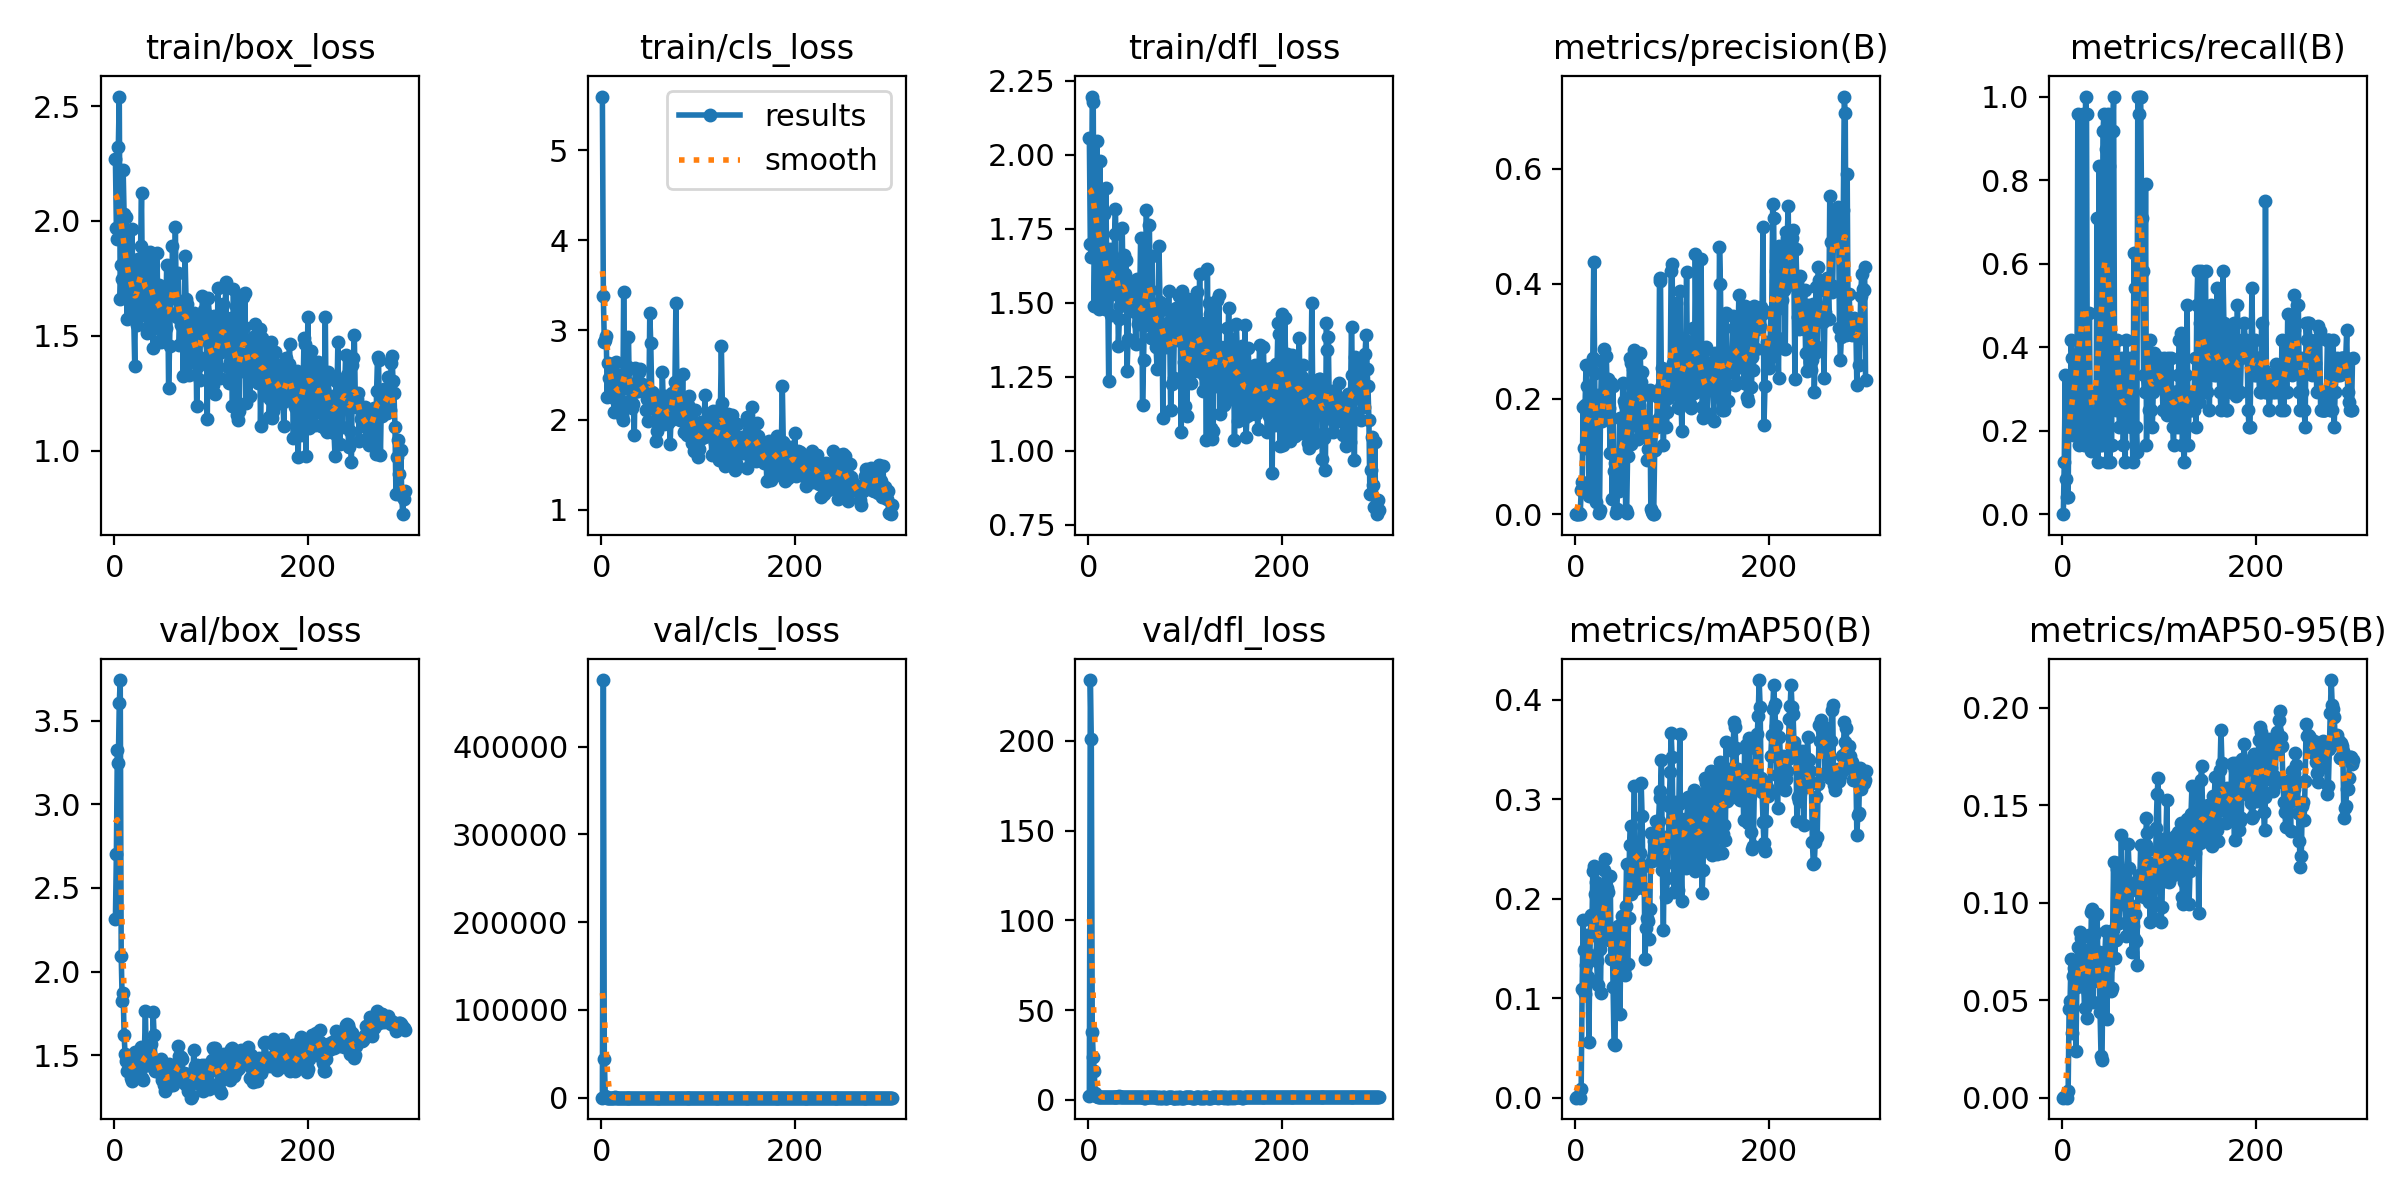

Data behind this chart, as committed beside it:
epoch, time, train/box_loss, train/cls_loss, train/dfl_loss, metrics/precision(B), metrics/recall(B), metrics/mAP50(B), metrics/mAP50-95(B), val/box_loss, val/cls_loss, val/dfl_loss, lr/pg0, lr/pg1, lr/pg2
1, 9.604, 2.268, 5.599, 2.057, 0, 0, 0, 0, 2.314, 3.88, 2.116, 0.0707, 0.003256, 0.003256
2, 17.58, 1.968, 3.379, 1.697, 0.00012, 0.125, 0.00018, 9e-05, 2.702, 475949, 233.8, 0.04068, 0.006567, 0.006567
3, 25.87, 1.923, 2.863, 1.654, 0.00051, 0.3333, 0.00032, 9e-05, 3.327, 44574, 201.1, 0.01063, 0.009857, 0.009857
4, 34.26, 2.32, 2.887, 2.197, 0.00144, 0.08333, 0.00058, 0.00015, 3.245, 1827, 38.02, 0.009901, 0.009901, 0.009901
5, 42.51, 2.541, 2.93, 2.179, 0.0001, 0.04167, 6e-05, 1e-05, 3.607, 519, 24.06, 0.009868, 0.009868, 0.009868
6, 50.46, 1.662, 2.26, 1.489, 0.04117, 0.04167, 0.00877, 0.00357, 3.744, 6.694, 16.27, 0.009835, 0.009835, 0.009835
7, 58.73, 1.81, 2.636, 1.72, 0.05598, 0.3139, 0.1093, 0.04547, 2.094, 158.9, 3.569, 0.009802, 0.009802, 0.009802
8, 67.06, 1.748, 2.464, 1.688, 0.1858, 0.2083, 0.178, 0.04986, 1.824, 3.772, 1.892, 0.009769, 0.009769, 0.009769
9, 75.37, 2.221, 2.62, 2.047, 0.1156, 0.4167, 0.1486, 0.07125, 1.874, 4.698, 1.923, 0.009736, 0.009736, 0.009736
10, 83.7, 2.028, 2.4, 1.681, 0.1897, 0.375, 0.1045, 0.03328, 1.62, 10.1, 1.746, 0.009703, 0.009703, 0.009703
11, 91.68, 1.706, 2.333, 1.479, 0.2582, 0.1891, 0.1335, 0.06243, 1.504, 16.93, 1.591, 0.00967, 0.00967, 0.00967
12, 99.8, 2.019, 2.541, 1.98, 0.2225, 0.25, 0.1637, 0.0663, 1.463, 2.901, 1.483, 0.009637, 0.009637, 0.009637
13, 107.8, 1.574, 2.088, 1.497, 0.163, 0.2083, 0.1216, 0.06052, 1.404, 6.781, 1.436, 0.009604, 0.009604, 0.009604
14, 116, 1.754, 2.23, 1.737, 0.03145, 0.25, 0.0563, 0.02404, 1.463, 287.1, 1.478, 0.009571, 0.009571, 0.009571
15, 124, 1.717, 2.646, 1.678, 0.2051, 0.2083, 0.1435, 0.05666, 1.484, 3.046, 1.476, 0.009538, 0.009538, 0.009538
16, 131.9, 1.811, 2.453, 1.798, 0.03142, 0.9583, 0.1831, 0.0771, 1.447, 2.271, 1.382, 0.009505, 0.009505, 0.009505
17, 140.2, 1.63, 2.233, 1.479, 0.2006, 0.1667, 0.1629, 0.05758, 1.366, 11.94, 1.342, 0.009472, 0.009472, 0.009472
18, 148.3, 1.966, 2.325, 1.888, 0.2709, 0.418, 0.2278, 0.08516, 1.343, 4.625, 1.381, 0.009439, 0.009439, 0.009439
19, 156.7, 1.764, 2.148, 1.617, 0.4384, 0.25, 0.2326, 0.08211, 1.39, 13.62, 1.354, 0.009406, 0.009406, 0.009406
20, 164.8, 1.585, 2.343, 1.54, 0.245, 0.375, 0.2046, 0.07628, 1.461, 2.774, 1.406, 0.009373, 0.009373, 0.009373
21, 172.8, 1.368, 2.048, 1.235, 0.0217, 0.9583, 0.2169, 0.0726, 1.521, 2.363, 1.447, 0.00934, 0.00934, 0.00934
22, 180.8, 1.75, 1.998, 1.682, 0.1937, 0.1667, 0.1372, 0.05786, 1.479, 7.416, 1.384, 0.009307, 0.009307, 0.009307
23, 188.8, 1.546, 3.423, 1.459, 0.207, 0.2083, 0.113, 0.04622, 1.454, 10.43, 1.385, 0.009274, 0.009274, 0.009274
24, 196.8, 1.834, 2.372, 1.641, 0.00258, 1, 0.1634, 0.07183, 1.422, 2.87, 1.367, 0.009241, 0.009241, 0.009241
25, 204.9, 1.668, 2.539, 1.59, 0.00722, 0.9583, 0.1493, 0.05547, 1.429, 2.558, 1.408, 0.009208, 0.009208, 0.009208
26, 212.9, 1.64, 2.357, 1.528, 0.1777, 0.1667, 0.1048, 0.04078, 1.384, 2.927, 1.374, 0.009175, 0.009175, 0.009175
27, 221.3, 1.893, 2.594, 1.732, 0.2659, 0.2083, 0.1931, 0.05686, 1.548, 3.582, 1.465, 0.009142, 0.009142, 0.009142
28, 229.6, 2.121, 2.917, 1.815, 0.1615, 0.4817, 0.2052, 0.08347, 1.429, 2.45, 1.371, 0.009109, 0.009109, 0.009109
29, 237.7, 1.653, 2.206, 1.565, 0.1771, 0.2083, 0.1659, 0.06148, 1.364, 5.579, 1.355, 0.009076, 0.009076, 0.009076
30, 245.8, 1.796, 2.396, 1.616, 0.286, 0.151, 0.2283, 0.09519, 1.349, 2.777, 1.308, 0.009043, 0.009043, 0.009043
31, 254.1, 1.589, 2.401, 1.353, 0.2066, 0.1667, 0.2402, 0.09692, 1.527, 2.1, 1.493, 0.00901, 0.00901, 0.00901
32, 262.4, 1.645, 2.136, 1.443, 0.275, 0.2056, 0.1614, 0.04915, 1.765, 2.419, 2.016, 0.008977, 0.008977, 0.008977
33, 270.5, 1.684, 2.173, 1.488, 0.2045, 0.1667, 0.2104, 0.08332, 1.441, 2.88, 1.384, 0.008944, 0.008944, 0.008944
34, 278.5, 1.511, 1.836, 1.497, 0.2349, 0.2083, 0.2071, 0.0849, 1.44, 2.212, 1.422, 0.008911, 0.008911, 0.008911
35, 286.6, 1.835, 2.576, 1.752, 0.1849, 0.2917, 0.1587, 0.0683, 1.454, 3.697, 1.351, 0.008878, 0.008878, 0.008878
36, 294.8, 1.714, 2.345, 1.494, 0.1068, 0.7083, 0.2229, 0.094, 1.449, 2.386, 1.38, 0.008845, 0.008845, 0.008845
37, 303, 1.866, 2.32, 1.662, 0.2271, 0.125, 0.1396, 0.05964, 1.511, 10.94, 1.388, 0.008812, 0.008812, 0.008812
38, 311.1, 1.834, 2.322, 1.598, 0.02698, 0.8333, 0.166, 0.07458, 1.565, 2.458, 1.422, 0.008779, 0.008779, 0.008779
39, 319.2, 1.801, 2.532, 1.645, 0.2232, 0.1667, 0.1116, 0.04378, 1.436, 7.948, 1.377, 0.008746, 0.008746, 0.008746
40, 327.3, 1.446, 2.568, 1.268, 0.07514, 0.2083, 0.05382, 0.02116, 1.758, 100.4, 1.681, 0.008713, 0.008713, 0.008713
41, 335.3, 1.536, 2.331, 1.379, 0.08942, 0.1667, 0.0528, 0.01922, 1.62, 9.703, 1.548, 0.00868, 0.00868, 0.00868
42, 343.5, 1.633, 2.397, 1.546, 0.00124, 0.9167, 0.1568, 0.06751, 1.408, 3.606, 1.35, 0.008647, 0.008647, 0.008647
43, 351.6, 1.582, 2.33, 1.514, 0.00978, 0.9583, 0.1417, 0.0671, 1.447, 2.505, 1.372, 0.008614, 0.008614, 0.008614
44, 359.7, 1.859, 2.36, 1.563, 0.08547, 0.5833, 0.1726, 0.07463, 1.407, 2.795, 1.333, 0.008581, 0.008581, 0.008581
45, 367.8, 1.593, 2.375, 1.499, 0.04095, 0.875, 0.1677, 0.08529, 1.454, 3.003, 1.346, 0.008548, 0.008548, 0.008548
46, 375.9, 1.721, 2.112, 1.541, 0.1665, 0.125, 0.08388, 0.04034, 1.401, 11.17, 1.31, 0.008515, 0.008515, 0.008515
47, 384, 1.665, 2.236, 1.572, 0.04325, 0.9583, 0.1439, 0.06677, 1.448, 2.638, 1.365, 0.008482, 0.008482, 0.008482
48, 392.1, 1.475, 1.988, 1.47, 0.09673, 0.8333, 0.1825, 0.07347, 1.474, 2.075, 1.41, 0.008449, 0.008449, 0.008449
49, 400.2, 1.492, 2.146, 1.361, 0.2273, 0.125, 0.177, 0.08316, 1.354, 7.666, 1.319, 0.008416, 0.008416, 0.008416
50, 408.3, 1.68, 3.185, 1.579, 0.197, 0.1667, 0.1273, 0.05498, 1.359, 56.6, 1.382, 0.008383, 0.008383, 0.008383
51, 416.4, 1.599, 2.857, 1.428, 0.1904, 0.1667, 0.1228, 0.05653, 1.32, 6.62, 1.355, 0.00835, 0.00835, 0.00835
52, 424.5, 1.657, 2.315, 1.437, 0.00717, 0.9167, 0.1923, 0.08602, 1.283, 2.309, 1.315, 0.008317, 0.008317, 0.008317
53, 432.7, 1.533, 2.301, 1.503, 0.00197, 1, 0.2344, 0.1211, 1.331, 3.164, 1.303, 0.008284, 0.008284, 0.008284
54, 441.6, 1.81, 2.148, 1.72, 0.1018, 0.3333, 0.1343, 0.07183, 1.367, 4.118, 1.325, 0.008251, 0.008251, 0.008251
55, 449.8, 1.704, 2.264, 1.571, 0.1874, 0.25, 0.1805, 0.08089, 1.432, 2.469, 1.341, 0.008218, 0.008218, 0.008218
56, 457.8, 1.274, 1.768, 1.156, 0.2714, 0.3333, 0.2539, 0.1206, 1.446, 1.943, 1.349, 0.008185, 0.008185, 0.008185
57, 466.1, 1.456, 1.874, 1.307, 0.2623, 0.4167, 0.2728, 0.1171, 1.352, 1.932, 1.28, 0.008152, 0.008152, 0.008152
58, 474.2, 1.68, 2.062, 1.46, 0.1224, 0.2917, 0.205, 0.101, 1.322, 8.351, 1.296, 0.008119, 0.008119, 0.008119
59, 482.3, 1.67, 2.069, 1.6, 0.1592, 0.2083, 0.2097, 0.08986, 1.383, 4.219, 1.279, 0.008086, 0.008086, 0.008086
60, 490.4, 1.893, 2.202, 1.812, 0.252, 0.25, 0.2545, 0.1015, 1.343, 2.748, 1.293, 0.008053, 0.008053, 0.008053
... 240 more rows
